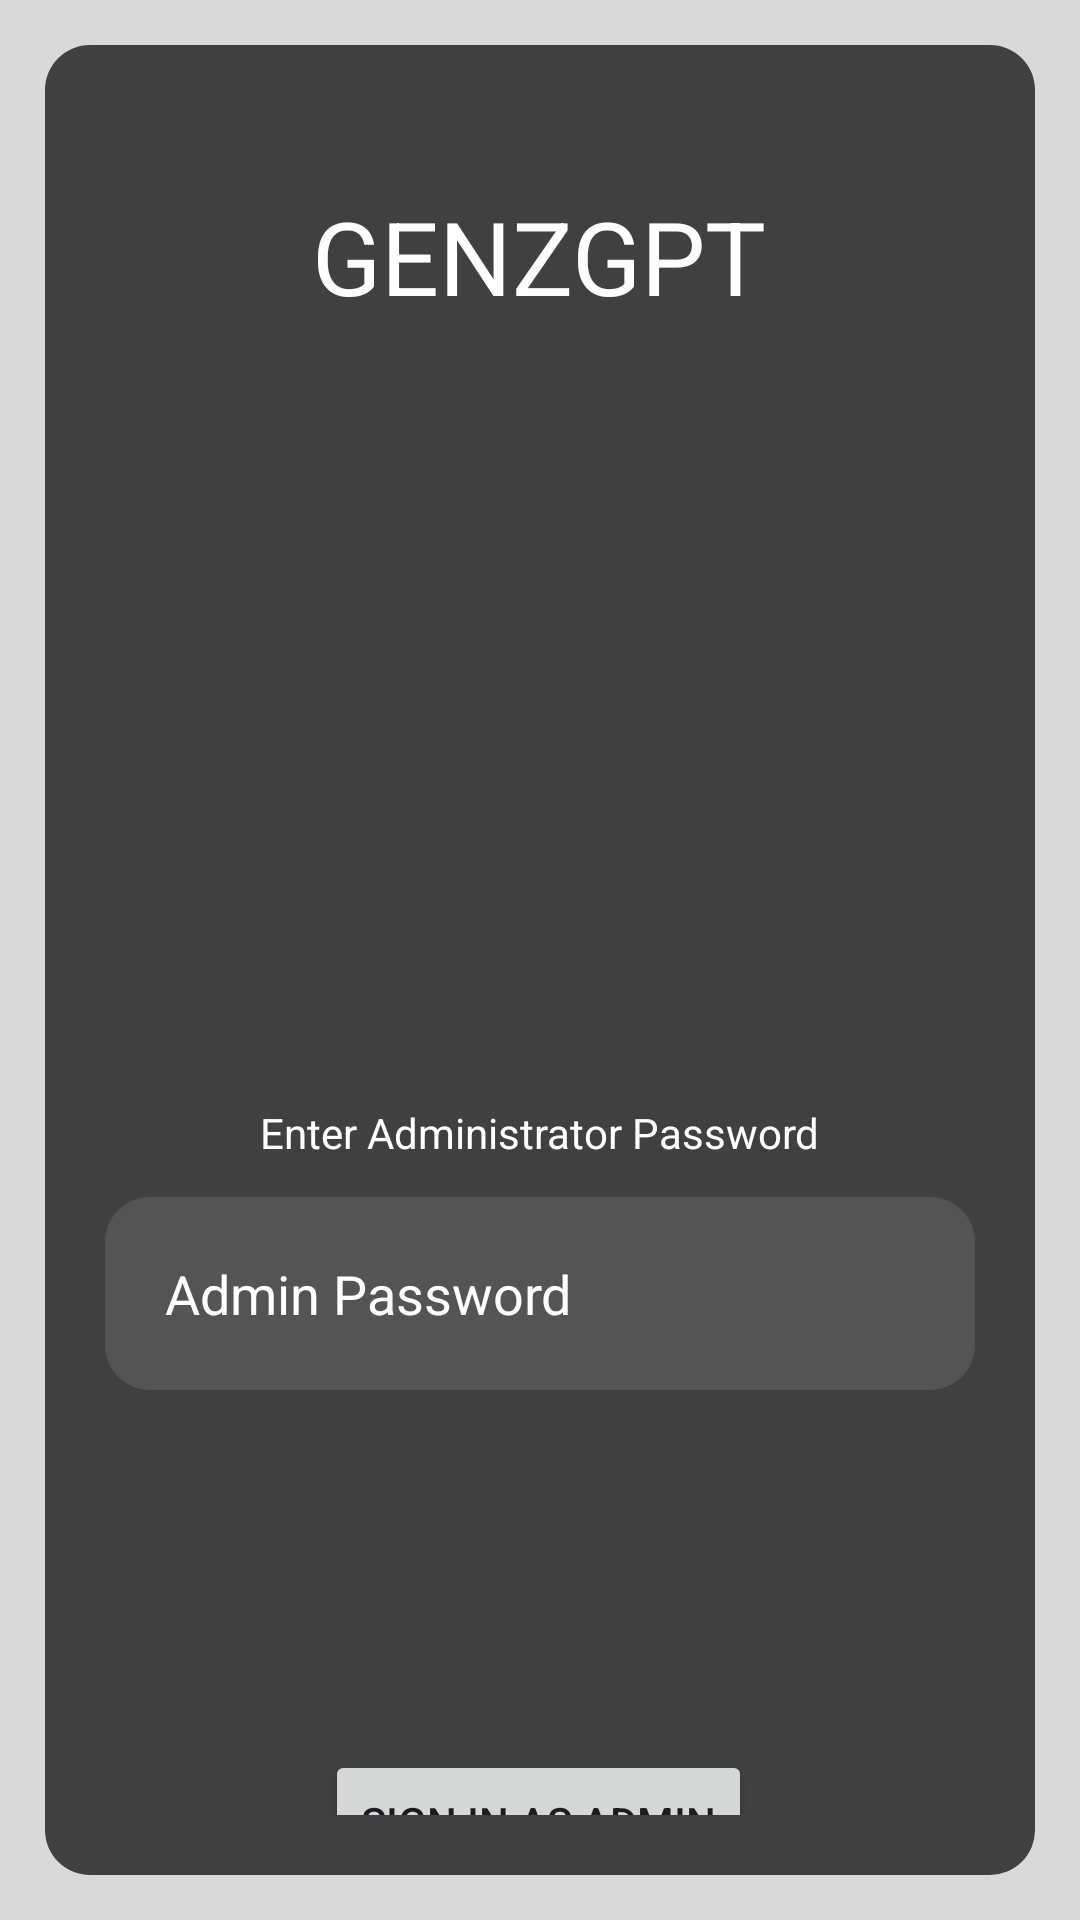

Produce the Android XML layout that renders to this screen, including the resource entries it uses.
<!-- AndroidManifest.xml: application theme Theme.GenZGPT -->
<!-- res/layout/fragment_admin_login.xml -->
<?xml version="1.0" encoding="utf-8"?>
<androidx.constraintlayout.widget.ConstraintLayout xmlns:android="http://schemas.android.com/apk/res/android"
    xmlns:app="http://schemas.android.com/apk/res-auto"
    xmlns:tools="http://schemas.android.com/tools"
    android:id="@+id/frameLayout"
    android:layout_width="match_parent"
    android:layout_height="match_parent"
    tools:context=".View.AdminLoginFragment"
    android:background="#D9D9D9">

    <androidx.constraintlayout.widget.ConstraintLayout
        android:id="@+id/sign_in_container"
        android:layout_width="0dp"
        android:layout_height="0dp"
        android:layout_marginStart="15dp"
        android:layout_marginTop="15dp"
        android:layout_marginEnd="15dp"
        android:layout_marginBottom="15dp"
        android:background="@drawable/round_outline"
        app:layout_constraintBottom_toBottomOf="parent"
        app:layout_constraintEnd_toEndOf="parent"
        app:layout_constraintHorizontal_bias="1.0"
        app:layout_constraintStart_toStartOf="parent"
        app:layout_constraintTop_toTopOf="parent"
        app:layout_constraintVertical_bias="1.0">

    <TextView
        android:id="@+id/gpt_title"
        android:layout_width="wrap_content"
        android:layout_height="wrap_content"
        android:text="GENZGPT"
        android:textColor="#FFFFFF"
        android:textSize="34sp"
        app:layout_constraintBottom_toBottomOf="@+id/sign_in_container"
        app:layout_constraintEnd_toEndOf="@+id/sign_in_container"
        app:layout_constraintHorizontal_bias="0.497"
        app:layout_constraintStart_toStartOf="@+id/sign_in_container"
        app:layout_constraintTop_toTopOf="@+id/sign_in_container"
        app:layout_constraintVertical_bias="0.053" />

    <TextView
        android:id="@+id/administrator_password_prompt"
        android:layout_width="wrap_content"
        android:layout_height="wrap_content"
        android:layout_marginTop="260dp"
        android:text="Enter Administrator Password"
        android:textColor="#FFFFFF"
        app:layout_constraintEnd_toEndOf="parent"
        app:layout_constraintStart_toStartOf="parent"
        app:layout_constraintTop_toBottomOf="@+id/gpt_title" />

    <EditText
        android:id="@+id/admin_password"
        android:layout_width="wrap_content"
        android:layout_height="wrap_content"
        android:layout_marginTop="12dp"
        android:background="@drawable/edit_text_outline"
        android:ems="15"
        android:hint="Admin Password"
        android:inputType="textPassword"
        android:textColor="#FFFFFF"
        android:textColorHint="#FFFFFF"
        app:layout_constraintEnd_toEndOf="@+id/sign_in_container"
        app:layout_constraintStart_toStartOf="@+id/sign_in_container"
        app:layout_constraintTop_toBottomOf="@+id/administrator_password_prompt" />

    <Button
        android:id="@+id/admin_signin_button"
        android:layout_width="wrap_content"
        android:layout_height="wrap_content"
        android:layout_marginTop="120dp"
        android:text="Sign in as Admin"
        app:layout_constraintEnd_toEndOf="@+id/sign_in_container"
        app:layout_constraintHorizontal_bias="0.497"
        app:layout_constraintStart_toStartOf="@+id/sign_in_container"
        app:layout_constraintTop_toBottomOf="@+id/admin_password" />

    <Button
        android:id="@+id/return_button"
        android:layout_width="wrap_content"
        android:layout_height="wrap_content"
        android:text="Return to User Sign In"
        app:layout_constraintBottom_toBottomOf="parent"
        app:layout_constraintEnd_toEndOf="@+id/sign_in_container"
        app:layout_constraintHorizontal_bias="0.497"
        app:layout_constraintStart_toStartOf="@+id/sign_in_container"
        app:layout_constraintTop_toBottomOf="@+id/admin_signin_button"
        app:layout_constraintVertical_bias="0.571" />
    </androidx.constraintlayout.widget.ConstraintLayout>
</androidx.constraintlayout.widget.ConstraintLayout>
<!-- resources referenced by this layout -->
<resources>
  <!-- drawable edit_text_outline (drawable) -->
  <?xml version="1.0" encoding="utf-8"?>
  <shape
      xmlns:android="http://schemas.android.com/apk/res/android"
      android:shape="rectangle">
      <corners
          android:radius="15dp" />
      <solid
          android:color="#545454"/>
      <padding
          android:bottom="20dp"
          android:left="20dp"
          android:right="20dp"
          android:top="20dp"/>
  </shape>
  <!-- drawable round_outline (drawable) -->
  <?xml version="1.0" encoding="utf-8"?>
  <shape
      xmlns:android="http://schemas.android.com/apk/res/android"
      android:shape="rectangle">
      <corners
          android:radius="15dp" />
      <solid
          android:color="#404040"/>
      <padding
          android:bottom="20dp"
          android:left="20dp"
          android:right="20dp"
          android:top="20dp"/>
      </shape>
  <style name="Theme.GenZGPT" parent="Base.Theme.GenZGPT" />
  <style name="Base.Theme.GenZGPT" parent="Theme.Material3.DayNight.NoActionBar">
          
          
          <item name="colorPrimary">@color/GPTGrey</item>
      </style>
  <color name="GPTGrey">#404040</color>
</resources>
